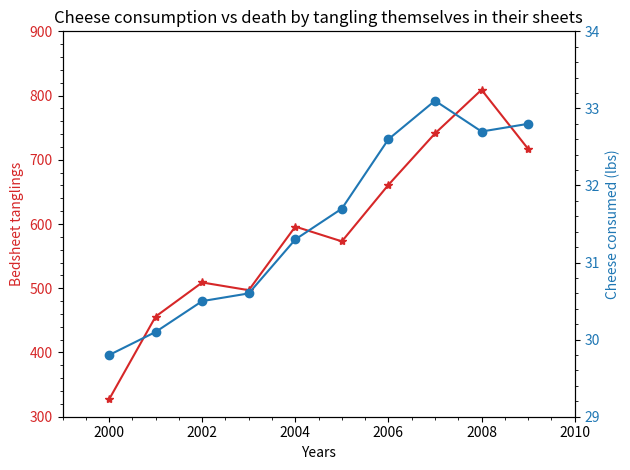

Recreate this plot in Python.
import matplotlib.pyplot as plt
from matplotlib.ticker import AutoMinorLocator
t = [2000,2001,2002,2003,2004,2005,2006,2007,2008,2009]
data1 = [327,456,509,497,596,573,661,741,809,717]
data2 = [29.8,30.1,30.5,30.6,31.3,31.7,32.6,33.1,32.7,32.8]



fig, ax1 = plt.subplots()
color = 'tab:red'
ax1.set_xlabel('Years')
ax1.set_ylabel('Bedsheet tanglings', color=color)
ax1.plot(t, data1, color=color, marker="*")
ax1.tick_params(axis='y', labelcolor=color)
ax1.set_ylim(300, 900)
ax1.xaxis.set_minor_locator(AutoMinorLocator())
ax1.yaxis.set_minor_locator(AutoMinorLocator())


ax2 = ax1.twinx()
color = 'tab:blue'
ax2.set_ylabel('Cheese consumed (lbs)', color=color)
ax2.plot(t, data2, color=color,marker="o")
ax2.tick_params(axis='y', labelcolor=color)
ax2.set_xlim(1999, 2010)
ax2.set_ylim(29, 34)
ax2.xaxis.set_minor_locator(AutoMinorLocator())
ax2.yaxis.set_minor_locator(AutoMinorLocator())

plt.title("""Cheese consumption vs death by tangling themselves in their sheets""")
plt.subplots_adjust(left=None, bottom=None, right=None, top=0.4, wspace=None, hspace=None)
fig.tight_layout()
plt.show()